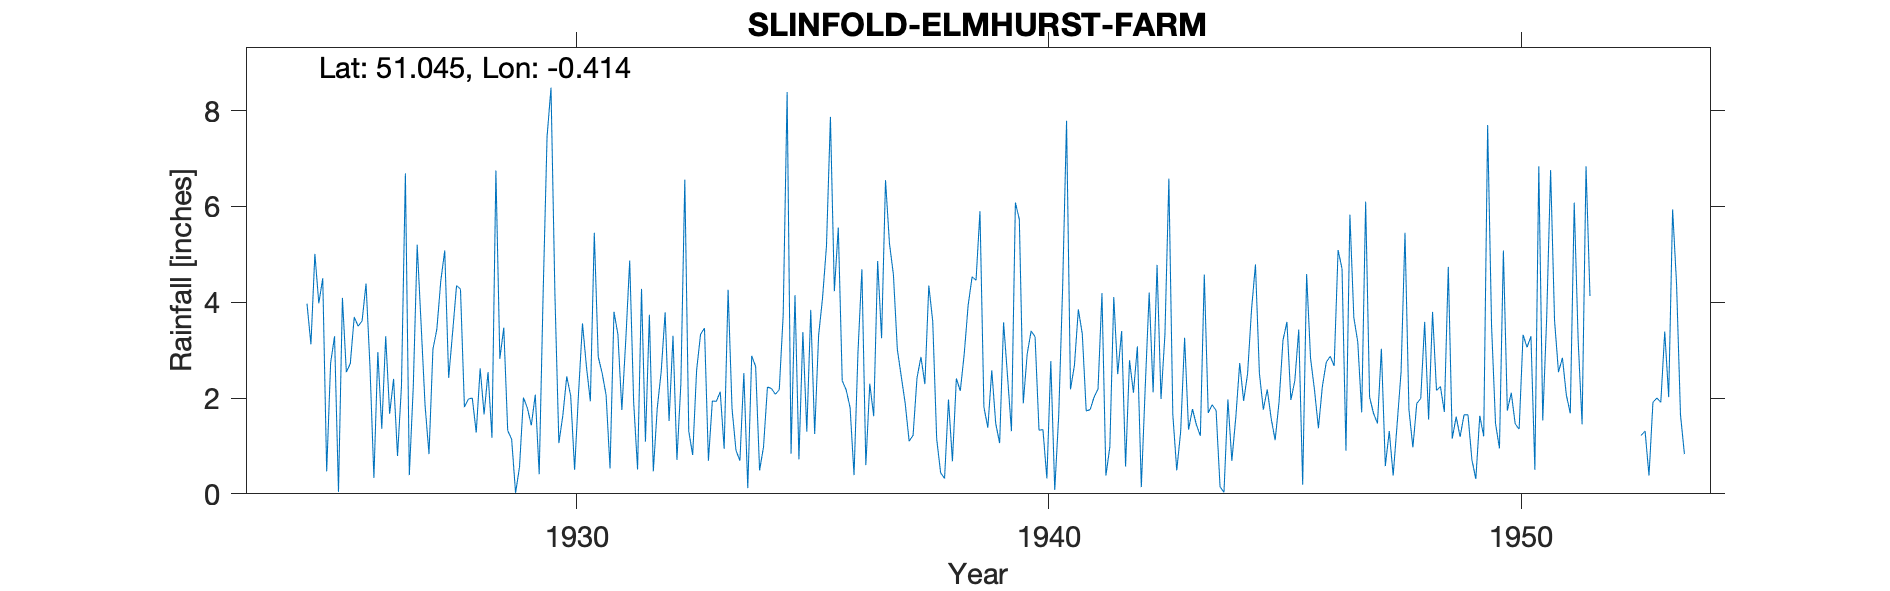

Data behind this chart, as committed beside it:
SLINFOLD-ELMHURST-FARM, , , , , , , , , , , , , , , , , , , , , , , 
Grid ref, TQ113285, Long, -0.4137, Lat, 51.05, Elevation, 200, ft, , , , , , , , , , , , , , , 
Station no, 499, , , , , , , , , , , , , , , , , , , , , , 
, 1920, 1921, 1922, 1923, 1924, 1925, 1926, 1927, 1928, 1929, 1930, 1931, 1932, 1933, 1934, 1935, 1936, 1937, 1938, 1939, 1940, 1941, 1942
January, , , , , , 3.98, 4.39, 2.23, 4.27, 1.32, 4.15, 2.52, 3.74, 2.58, 2.52, 0.84, 5.56, 6.55, 3.6, 5.9, 2.92, 2.68, 3.4
February, , , , , , 4.5, 2.66, 5.2, 1.81, 1.14, 1.06, 2.06, 0.47, 3.33, 0.12, 4.15, 2.36, 5.23, 1.15, 1.81, 3.4, 3.85, 0.57
March, , , , , , 0.47, 0.33, 3.53, 1.98, 0.02, 1.63, 0.53, 1.79, 3.46, 2.88, 0.72, 2.17, 4.58, 0.44, 1.38, 3.28, 3.34, 2.79
April, , , , , , 2.73, 2.96, 1.85, 2, 0.56, 2.45, 3.8, 2.55, 0.69, 2.66, 3.38, 1.8, 3.02, 0.32, 2.58, 1.33, 1.73, 2.11
May, , , , , , 3.29, 1.36, 0.83, 1.28, 2.01, 2.05, 3.33, 3.79, 1.94, 0.49, 1.3, 0.39, 2.45, 1.97, 1.47, 1.34, 1.76, 3.08
June, , , , , , 0.04, 3.29, 3.02, 2.62, 1.79, 0.5, 1.75, 1.52, 1.93, 0.98, 3.84, 2.95, 1.89, 0.68, 1.06, 0.32, 2.02, 0.14
July, , , , , , 4.09, 1.67, 3.44, 1.66, 1.43, 2.1, 3.21, 3.3, 2.13, 2.23, 1.25, 4.69, 1.1, 2.41, 3.58, 2.77, 2.19, 2.24
August, , , , , , 2.54, 2.4, 4.45, 2.54, 2.07, 3.56, 4.87, 0.71, 0.94, 2.2, 3.31, 0.6, 1.22, 2.15, 2.46, 0.08, 4.19, 4.2
September, , , , , , 2.72, 0.79, 5.08, 1.17, 0.41, 2.66, 1.92, 2.3, 4.26, 2.08, 4.09, 2.3, 2.42, 2.92, 1.31, 1.62, 0.38, 2.12
October, , , , , 3.97, 3.69, 2.24, 2.42, 6.75, 4.18, 1.93, 0.51, 6.56, 1.78, 2.17, 5.18, 1.62, 2.86, 3.94, 6.08, 4.29, 0.98, 4.78
November, , , , , 3.12, 3.5, 6.69, 3.37, 2.82, 7.46, 5.45, 4.28, 1.31, 0.91, 3.74, 7.87, 4.86, 2.29, 4.53, 5.73, 7.79, 4.11, 1.98
December, , , , , 5.01, 3.61, 0.39, 4.35, 3.47, 8.48, 2.86, 1.09, 0.81, 0.69, 8.39, 4.23, 3.25, 4.35, 4.46, 1.89, 2.18, 2.5, 3.33
Total, , , , , , 35.16, 29.17, 39.77, 32.37, 30.87, 30.4, 29.87, 28.85, 24.64, 30.46, 40.16, 32.55, 37.96, 28.57, 35.25, 31.32, 29.73, 30.74
